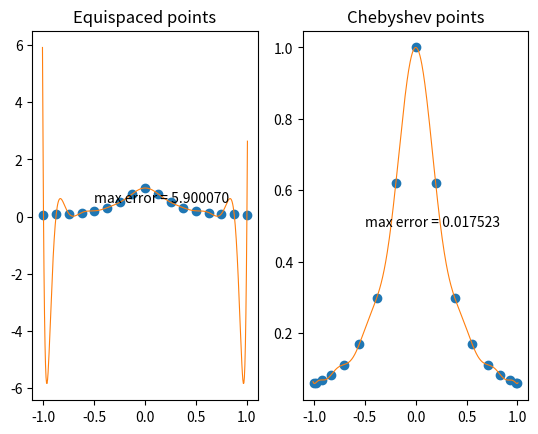

This chart was generated by the following Python code:
import matplotlib.pyplot as plt
import scipy.linalg as la
import scipy.fft as fft
import numpy as np
from math import *

N = 16
xx = np.arange(-1.01,1.01,.005)

plt.figure()

for i in range(2):
    if i==0:
        s = 'Equispaced points'
        x = np.arange(-1,1+1/N,2/N)
    else:
        s = 'Chebyshev points'
        x = [cos(pi*i/N) for i in range(N+1)]

    plt.subplot(1,2,i+1)
    u = [1/(1 + 16*(xi**2)) for xi in x]
    uu = [1/(1 + 16*(xxi**2)) for xxi in xx]
    p = np.polyfit(x,u,N)
    pp = np.polyval(p,xx)
    plt.plot(x,u,'.',markersize=12)
    plt.plot(xx,pp,linewidth=.8)
    plt.title(s)
    error = la.norm(pp-uu, np.inf)
    plt.text(-.5,.5, f'max error = {error:.6f}')

plt.show()
plt.savefig('output9.png')
